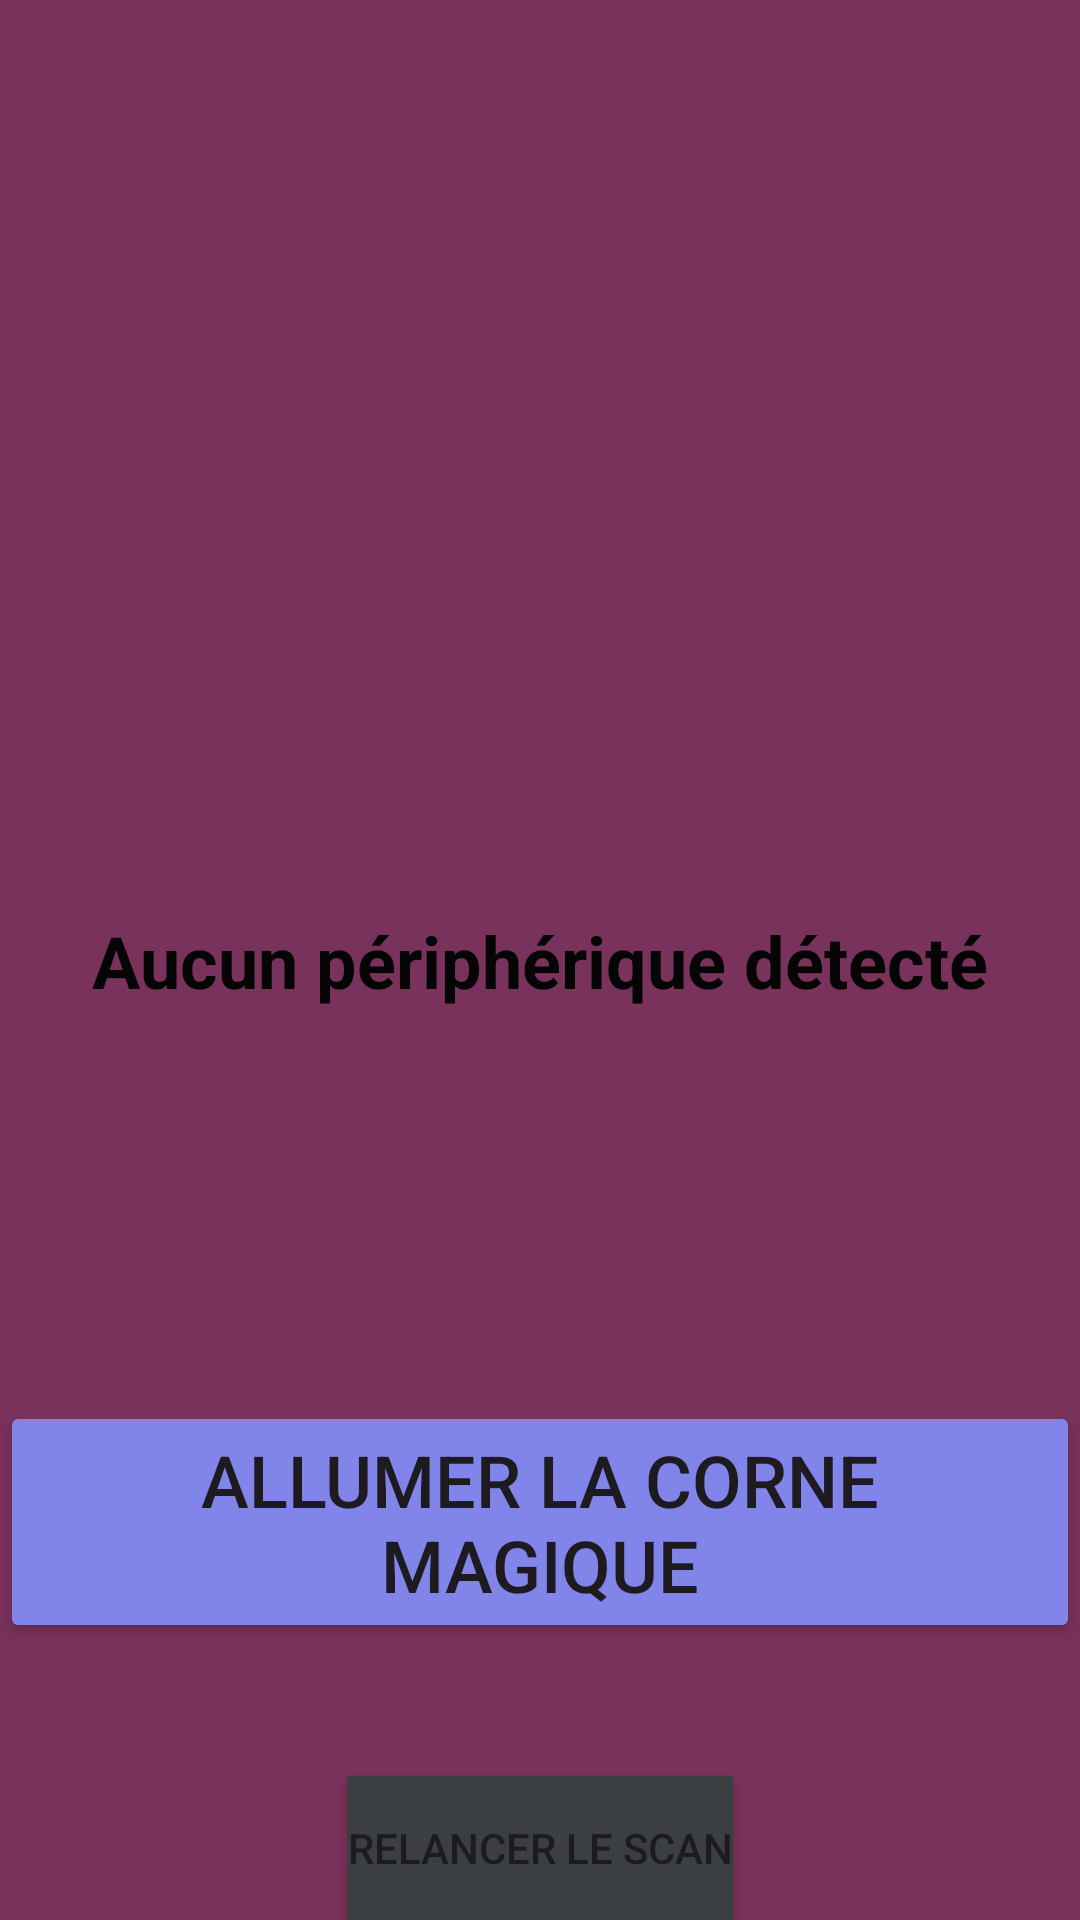

Layout XML and referenced resources for this Android screen:
<!-- AndroidManifest.xml: application theme Theme.EmisApplication -->
<!-- res/layout/activity_remote.xml -->
<?xml version="1.0" encoding="utf-8"?>
<androidx.constraintlayout.widget.ConstraintLayout xmlns:android="http://schemas.android.com/apk/res/android"
    xmlns:app="http://schemas.android.com/apk/res-auto"
    xmlns:tools="http://schemas.android.com/tools"
    android:layout_width="match_parent"
    android:layout_height="match_parent"
    tools:context=".ui.scan.ScanActivity">

    <androidx.recyclerview.widget.RecyclerView
        android:id="@+id/rvDevices"
        android:layout_width="match_parent"
        android:layout_height="match_parent"
        app:layout_constraintBottom_toBottomOf="parent"
        app:layout_constraintEnd_toEndOf="parent"
        app:layout_constraintStart_toStartOf="parent"
        app:layout_constraintTop_toTopOf="parent"
        tools:listitem="@layout/item_list" />

    <Button
        android:id="@+id/relancerScan"
        android:layout_width="wrap_content"
        android:layout_height="wrap_content"
        android:background="#3C3F41"
        android:text="@string/relancer_le_scan"
        app:layout_constraintBottom_toBottomOf="parent"
        app:layout_constraintEnd_toEndOf="parent"
        app:layout_constraintStart_toStartOf="parent" />

    <Button
        android:id="@+id/allumer"
        android:layout_width="wrap_content"
        android:layout_height="wrap_content"
        android:backgroundTint="#8185E9"
        android:text="@string/allumer_la_corne_magique"
        android:textSize="24sp"
        android:visibility="visible"
        app:layout_constraintBottom_toBottomOf="parent"
        app:layout_constraintEnd_toEndOf="parent"
        app:layout_constraintHorizontal_bias="0.494"
        app:layout_constraintStart_toStartOf="parent"
        app:layout_constraintTop_toTopOf="parent"
        app:layout_constraintVertical_bias="0.835" />

    <Button
        android:id="@+id/eteindre"
        android:layout_width="wrap_content"
        android:layout_height="wrap_content"
        android:text="@string/arr_ter_le_fun"
        android:textSize="24sp"
        android:visibility="invisible"
        app:layout_constraintBottom_toBottomOf="parent"
        app:layout_constraintEnd_toEndOf="parent"
        app:layout_constraintHorizontal_bias="0.497"
        app:layout_constraintStart_toStartOf="parent"
        app:layout_constraintTop_toTopOf="parent"
        app:layout_constraintVertical_bias="0.824" />

    <ImageView
        android:id="@+id/pleure"
        android:layout_width="390dp"
        android:layout_height="417dp"
        android:src="@drawable/licornepleure"
        app:layout_constraintBottom_toTopOf="@+id/allumer"
        app:layout_constraintEnd_toEndOf="parent"
        app:layout_constraintHorizontal_bias="0.476"
        app:layout_constraintStart_toStartOf="parent"
        app:layout_constraintTop_toTopOf="parent"
        app:layout_constraintVertical_bias="0.725" />

    <ImageView
        android:id="@+id/content"
        android:layout_width="402dp"
        android:layout_height="417dp"
        android:src="@drawable/licornejoie"
        app:layout_constraintBottom_toTopOf="@+id/eteindre"
        app:layout_constraintEnd_toEndOf="parent"
        app:layout_constraintHorizontal_bias="0.842"
        app:layout_constraintStart_toStartOf="parent"
        app:layout_constraintTop_toTopOf="parent"
        app:layout_constraintVertical_bias="0.643"
        tools:visibility="invisible" />

    <TextView
        android:id="@+id/vide"
        android:layout_width="wrap_content"
        android:layout_height="wrap_content"
        android:text="@string/aucun_p_riph_rique_d_tect"
        android:textColor="#050505"
        android:textSize="24sp"
        android:textStyle="bold"
        app:layout_constraintBottom_toBottomOf="parent"
        app:layout_constraintEnd_toEndOf="parent"
        app:layout_constraintStart_toStartOf="parent"
        app:layout_constraintTop_toTopOf="@+id/rvDevices" />

</androidx.constraintlayout.widget.ConstraintLayout>
<!-- res/layout/item_list.xml (included above) -->
<?xml version="1.0" encoding="utf-8"?>
<androidx.constraintlayout.widget.ConstraintLayout xmlns:android="http://schemas.android.com/apk/res/android"
    xmlns:app="http://schemas.android.com/apk/res-auto"
    xmlns:tools="http://schemas.android.com/tools"
    android:layout_width="match_parent"
    android:layout_height="100dp">

    <TextView
        android:id="@+id/nom"
        android:layout_width="match_parent"
        android:layout_height="wrap_content"
        android:padding="20dp"
        android:text="@string/app_name"
        android:textColor="#03A9F4"
        android:textSize="24sp"
        app:layout_constraintStart_toStartOf="parent"
        app:layout_constraintTop_toTopOf="parent" />

    <TextView
        android:id="@+id/adresse"
        android:layout_width="wrap_content"
        android:layout_height="wrap_content"
        android:layout_marginStart="16dp"

        android:layout_marginTop="72dp"
        android:text="@string/adresse"
        android:textColor="#00BCD4"
        android:textSize="16sp"
        app:layout_constraintStart_toStartOf="parent"
        app:layout_constraintTop_toTopOf="parent" />

    <View
        android:id="@+id/divider"
        android:layout_width="409dp"
        android:layout_height="1dp"
        android:background="?android:attr/listDivider"
        android:backgroundTint="#00BCD4"
        android:foregroundTint="#00BCD4"
        app:layout_constraintEnd_toEndOf="parent"
        app:layout_constraintStart_toStartOf="parent"
        app:layout_constraintTop_toBottomOf="@+id/adresse" />

</androidx.constraintlayout.widget.ConstraintLayout>
<!-- resources referenced by this layout -->
<resources>
  <string name="adresse">adresse</string>
  <string name="allumer_la_corne_magique">Allumer la Corne Magique</string>
  <string name="app_name">Pégase</string>
  <string name="arr_ter_le_fun">Arrêter le fun..</string>
  <string name="aucun_p_riph_rique_d_tect">Aucun périphérique détecté</string>
  <string name="relancer_le_scan">Relancer le scan</string>
  <style name="Theme.EmisApplication" parent="Base.Theme.EmisApplication" />
  <style name="Base.Theme.EmisApplication" parent="Theme.Material3.DayNight.NoActionBar">
          
          <item name="colorPrimary">@color/mauve</item>
          <item name="android:actionBarWidgetTheme">@color/mauve</item>
          <item name="android:colorBackground">@color/mauve</item>
  
      </style>
  <color name="mauve">#FF79325B</color>
</resources>
